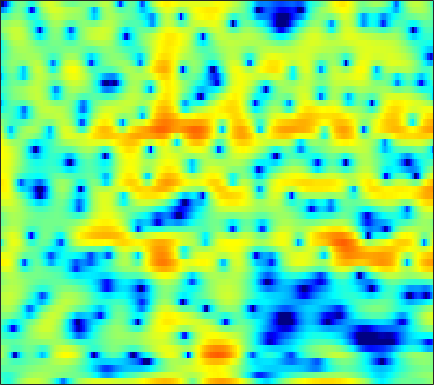

The table this chart was drawn from, first rows:
-2.0351, -2.9678, -3.948, -4.3056, -4.0584, -3.2066, -2.0922, -1.2295, -0.16292, 0.74822, 1.507, 1.9684, 2.4611, 2.8111, 2.9869, 3.1103, 3.102, 3.0043, 2.7425, 2.3255, 1.7443, 1.1836, 0.25894, -0.93033
-3.143, -3.441, -3.688, -3.705, -3.556, -3.164, -2.615, -2.144, -1.495, -0.8657, -0.2871, 0.1035, 0.5585, 0.9353, 1.167, 1.404, 1.564, 1.635, 1.666, 1.629, 1.531, 1.42, 1.232, 1.011
-1.621, -1.619, -1.611, -1.587, -1.553, -1.48, -1.374, -1.272, -1.109, -0.9177, -0.7097, -0.5476, -0.3297, -0.1149, 0.04041, 0.2354, 0.4143, 0.5347, 0.6783, 0.8005, 0.8985, 0.9555, 1.009, 1.035
-0.2416, -0.5595, -1.04, -1.548, -1.918, -2.343, -2.628, -2.723, -2.681, -2.484, -2.192, -1.951, -1.639, -1.363, -1.188, -0.9901, -0.8143, -0.6775, -0.4632, -0.1907, 0.149, 0.4428, 0.8656, 1.294
1.891, 0.9557, -0.6746, -2.931, -5.264, -10, -19.79, -18.89, -10.19, -6.143, -3.797, -2.67, -1.78, -1.458, -1.56, -2.165, -3.361, -4.681, -6.912, -8.542, -7.154, -4.888, -2.026, 0.2451
1.11, 0.654, -0.06342, -0.8597, -1.453, -2.133, -2.542, -2.606, -2.375, -1.925, -1.432, -1.116, -0.8419, -0.7812, -0.8878, -1.252, -1.851, -2.4, -3.096, -3.407, -3.024, -2.312, -1.088, 0.1631
-0.9885, -1.073, -1.227, -1.385, -1.484, -1.566, -1.569, -1.509, -1.338, -1.095, -0.8134, -0.5947, -0.3124, -0.07031, 0.08019, 0.2338, 0.3458, 0.4124, 0.4949, 0.598, 0.7368, 0.8573, 1.02, 1.159
-2.589, -2.863, -3.301, -3.748, -4.02, -4.196, -4.083, -3.797, -3.201, -2.458, -1.663, -1.076, -0.3422, 0.313, 0.7455, 1.243, 1.655, 1.907, 2.171, 2.342, 2.418, 2.416, 2.325, 2.121
-3.421, -4.327, -6.044, -8.617, -11.4, -16.6, -16.92, -12.71, -8.466, -5.601, -3.523, -2.289, -0.9525, 0.1296, 0.8067, 1.573, 2.201, 2.59, 3.003, 3.288, 3.432, 3.446, 3.326, 3.035
-2.048, -2.549, -3.468, -4.612, -5.484, -6.363, -6.54, -6.165, -5.273, -4.284, -3.368, -2.744, -1.981, -1.23, -0.6486, 0.1468, 0.9361, 1.495, 2.164, 2.721, 3.132, 3.328, 3.419, 3.298
-0.08446, 0.07274, 0.07767, -0.09771, -0.3454, -0.7757, -1.284, -1.742, -2.476, -3.428, -4.626, -5.673, -7.025, -7.532, -6.927, -5.187, -3.223, -1.894, -0.388, 0.8168, 1.76, 2.304, 2.809, 3.096
1.091, 1.507, 1.824, 1.888, 1.761, 1.381, 0.7461, 0.07651, -1.117, -2.728, -4.904, -6.982, -10.29, -12.55, -11.59, -8.792, -6.421, -5.021, -3.494, -2.225, -1.106, -0.3337, 0.6012, 1.398
2.004, 2.382, 2.701, 2.812, 2.77, 2.537, 2.088, 1.618, 0.8289, -0.1345, -1.224, -2.071, -3.202, -4.266, -4.994, -5.901, -6.878, -7.702, -8.725, -8.97, -7.774, -6.229, -4.029, -2.09
2.123, 2.453, 2.773, 2.933, 2.958, 2.855, 2.608, 2.333, 1.845, 1.224, 0.4817, -0.1578, -1.117, -2.219, -3.186, -4.711, -6.642, -8.506, -11.64, -14.04, -12.04, -9.277, -6.144, -3.775
1.198, 1.571, 1.959, 2.221, 2.328, 2.351, 2.256, 2.105, 1.802, 1.396, 0.9001, 0.467, -0.1553, -0.8408, -1.399, -2.18, -2.926, -3.426, -3.927, -4.129, -3.983, -3.659, -3.023, -2.318
0.2303, 0.7691, 1.32, 1.702, 1.87, 1.96, 1.904, 1.779, 1.534, 1.225, 0.8755, 0.6029, 0.2232, -0.1511, -0.4135, -0.7485, -1.058, -1.248, -1.443, -1.567, -1.602, -1.584, -1.516, -1.427
0.5003, 1.235, 1.906, 2.253, 2.337, 2.247, 1.951, 1.637, 1.146, 0.6329, 0.1812, -0.07576, -0.3172, -0.4367, -0.46, -0.4596, -0.4841, -0.5264, -0.6172, -0.741, -0.8751, -0.9817, -1.148, -1.294
3.275, 3.743, 4.082, 4.059, 3.825, 3.208, 2.237, 1.278, -0.3138, -2.096, -3.593, -4.069, -3.659, -2.645, -1.917, -1.153, -0.6958, -0.5666, -0.6436, -0.934, -1.386, -1.757, -2.216, -2.522
5.702, 5.753, 5.642, 5.308, 4.861, 3.938, 2.566, 1.112, -1.557, -5.555, -11.83, -14.09, -8.618, -4.815, -3.145, -1.889, -1.388, -1.415, -1.949, -3.062, -4.816, -6.484, -8.77, -9.878
4.6, 4.626, 4.604, 4.499, 4.286, 3.803, 3.035, 2.305, 1.197, 0.03762, -0.9598, -1.423, -1.601, -1.562, -1.466, -1.432, -1.693, -2.108, -3.043, -4.509, -6.65, -8.857, -12.34, -13.89
0.3139, 1.18, 2.331, 3.163, 3.549, 3.769, 3.666, 3.426, 2.89, 2.211, 1.46, 0.8941, 0.2238, -0.3672, -0.7317, -1.065, -1.374, -1.633, -2.102, -2.725, -3.506, -4.186, -5.039, -5.822
-4.518, -1.31, 1.462, 3.145, 3.94, 4.512, 4.641, 4.446, 3.832, 2.852, 1.525, 0.2905, -1.561, -3.122, -3.789, -3.659, -2.755, -2.067, -1.357, -1.042, -1.063, -1.32, -2, -3.133
1.01, 1.711, 2.658, 3.447, 3.889, 4.188, 4.128, 3.821, 3.071, 1.825, -0.01138, -1.944, -5.634, -11.77, -16.79, -10.39, -5.792, -3.7, -1.923, -0.9208, -0.4737, -0.4169, -0.7026, -1.34
0.225, 0.8072, 1.505, 2.065, 2.358, 2.554, 2.497, 2.307, 1.817, 1.072, 0.1097, -0.7032, -1.844, -2.712, -3.056, -3.043, -2.552, -2.089, -1.491, -1.003, -0.6886, -0.5802, -0.5675, -0.6932
-1.468, -0.5807, 0.3437, 1.021, 1.359, 1.632, 1.714, 1.661, 1.434, 1.091, 0.6396, 0.2866, -0.1856, -0.5695, -0.788, -0.9833, -1.042, -1.019, -0.9295, -0.8157, -0.6957, -0.6321, -0.5699, -0.5589
-0.9794, -0.1934, 0.6241, 1.2, 1.497, 1.732, 1.798, 1.734, 1.545, 1.259, 0.8938, 0.5837, 0.1882, -0.2319, -0.5047, -0.7944, -1.022, -1.13, -1.186, -1.176, -1.112, -1.025, -0.9007, -0.7799
1.071, 1.538, 2.039, 2.356, 2.493, 2.515, 2.371, 2.173, 1.809, 1.317, 0.7648, 0.2984, -0.3595, -1.02, -1.498, -2.063, -2.505, -2.732, -2.874, -2.802, -2.563, -2.297, -1.895, -1.475
3.042, 3.393, 3.674, 3.759, 3.671, 3.378, 2.907, 2.463, 1.731, 0.8867, -0.07057, -0.8403, -2.002, -3.188, -4.175, -5.499, -6.658, -7.293, -7.607, -7.191, -6.177, -5.264, -3.977, -2.815
4.497, 4.845, 4.964, 4.745, 4.346, 3.572, 2.545, 1.643, 0.3427, -0.9354, -2.25, -3.248, -4.776, -6.613, -8.385, -11.39, -15.32, -19.09, -22.77, -18.66, -13.46, -10.35, -6.925, -4.366
5.788, 5.984, 5.817, 5.138, 4.303, 2.707, 0.4814, -1.596, -4.575, -6.928, -7.604, -7.575, -7.776, -9.047, -10.43, -13.8, -18.65, -23.82, -31.55, -23.99, -15.95, -11.79, -7.499, -4.34
6.265, 6.247, 5.854, 4.968, 3.948, 1.984, -0.7832, -3.562, -8.715, -13.57, -11.49, -9.326, -7.907, -7.679, -8.165, -9.294, -10.82, -11.83, -12.44, -11.27, -9.042, -7.173, -4.798, -2.821
5.478, 5.445, 5.11, 4.459, 3.736, 2.527, 1.07, -0.1342, -1.635, -2.845, -3.644, -3.981, -4.331, -4.579, -4.872, -5.197, -5.517, -5.634, -5.551, -5.173, -4.527, -3.93, -3.126, -2.327
4.872, 4.875, 4.658, 4.231, 3.777, 3.041, 2.171, 1.473, 0.5291, -0.3703, -1.205, -1.756, -2.42, -2.988, -3.338, -3.705, -3.937, -4.023, -3.972, -3.822, -3.574, -3.344, -3.087, -2.887
5.015, 4.973, 4.764, 4.385, 4.02, 3.4, 2.676, 2.084, 1.2, 0.2582, -0.7036, -1.442, -2.383, -3.289, -3.849, -4.445, -4.741, -4.782, -4.662, -4.372, -4.026, -3.787, -3.527, -3.44
5.513, 5.353, 5.037, 4.603, 4.199, 3.575, 2.845, 2.211, 1.278, 0.1736, -1.097, -2.199, -3.83, -5.657, -7.037, -8.534, -9.034, -8.614, -7.506, -6.261, -5.172, -4.532, -3.866, -3.454
5.685, 5.348, 4.822, 4.25, 3.786, 3.157, 2.479, 1.922, 1.074, 0.05169, -1.27, -2.512, -4.674, -7.753, -11.01, -19.13, -24.18, -15.4, -10.34, -7.582, -5.774, -4.786, -3.828, -3.09
5.161, 4.47, 3.479, 2.528, 1.96, 1.404, 1.1, 0.9668, 0.7241, 0.3591, -0.258, -0.8868, -2.049, -3.362, -4.511, -5.716, -6.308, -6.223, -5.712, -5.07, -4.608, -4.256, -3.758, -3.101
4.081, 2.641, 0.2083, -2.666, -4.472, -4.617, -2.821, -1.444, -0.043, 0.7834, 1.208, 1.29, 1.19, 0.8944, 0.5719, 0.09532, -0.4477, -0.9252, -1.693, -2.776, -4.311, -5.803, -7.44, -6.891
2.404, 0.8555, -1.925, -5.764, -8.648, -8.405, -5.093, -3.155, -1.257, -0.02705, 0.7791, 1.18, 1.586, 1.741, 1.826, 1.722, 1.429, 1.028, 0.1647, -1.225, -3.301, -5.505, -8.874, -8.397
0.4933, -0.1539, -1.092, -2.031, -2.562, -2.954, -3.017, -2.994, -2.859, -2.685, -2.423, -2.083, -1.466, -0.7574, -0.1873, 0.3827, 0.768, 0.8895, 0.8536, 0.5778, 0.1806, -0.1018, -0.2813, -0.0876
-1.683, -1.716, -1.806, -1.998, -2.279, -2.777, -3.536, -4.293, -5.794, -7.758, -9.716, -9.684, -7.456, -4.596, -2.911, -1.08, 0.1866, 0.8724, 1.49, 1.86, 2.059, 2.152, 2.24, 2.337
-5.324, -4.375, -3.407, -2.789, -2.59, -2.72, -3.307, -4.099, -5.785, -8.473, -11.73, -12.03, -8.471, -4.864, -2.82, -0.773, 0.6621, 1.435, 2.145, 2.575, 2.783, 2.828, 2.794, 2.701
-8.759, -6.373, -4.26, -2.917, -2.234, -1.725, -1.568, -1.67, -1.888, -2.168, -2.227, -1.999, -1.361, -0.4091, 0.3348, 1.225, 1.946, 2.321, 2.604, 2.628, 2.422, 2.126, 1.599, 0.9999
-5.189, -4.181, -2.936, -1.9, -1.268, -0.6044, -0.1313, 0.1364, 0.3949, 0.6571, 0.9308, 1.156, 1.549, 1.959, 2.262, 2.601, 2.802, 2.831, 2.657, 2.191, 1.38, 0.5069, -1.076, -3.212
-3.462, -2.952, -2.178, -1.419, -0.926, -0.3573, 0.08131, 0.3673, 0.6493, 0.9226, 1.212, 1.461, 1.829, 2.191, 2.452, 2.714, 2.817, 2.764, 2.468, 1.87, 0.9004, -0.1229, -1.998, -4.655
-5.079, -4.194, -3.034, -2.06, -1.51, -1.028, -0.8144, -0.8174, -0.9045, -1.024, -0.9283, -0.6337, -0.02691, 0.7588, 1.319, 1.941, 2.344, 2.466, 2.388, 2.038, 1.426, 0.8354, -0.08496, -0.9937
-8.509, -5.982, -3.707, -2.261, -1.597, -1.271, -1.55, -2.224, -3.749, -6.003, -7.881, -7.291, -4.419, -1.676, -0.1317, 1.351, 2.253, 2.606, 2.712, 2.461, 1.936, 1.421, 0.7059, 0.1191
-5.239, -3.653, -1.942, -0.7676, -0.2319, -0.005609, -0.3912, -1.108, -2.857, -5.545, -8.104, -7.356, -3.944, -0.9826, 0.6489, 2.099, 2.913, 3.168, 3.06, 2.453, 1.363, 0.194, -1.774, -3.906
-2.962, -2.15, -1.138, -0.3101, 0.1519, 0.5309, 0.6214, 0.5451, 0.2729, 0.003155, -0.05843, 0.1182, 0.6362, 1.306, 1.8, 2.255, 2.453, 2.389, 1.967, 1.111, -0.269, -1.767, -4.621, -8.929
-3.727, -2.903, -1.864, -0.9629, -0.4046, 0.1986, 0.6247, 0.835, 1.042, 1.17, 1.264, 1.328, 1.43, 1.514, 1.547, 1.519, 1.368, 1.156, 0.7427, 0.1655, -0.5854, -1.216, -2.085, -2.756
-5.044, -3.809, -2.388, -1.21, -0.4833, 0.2886, 0.8716, 1.183, 1.467, 1.611, 1.641, 1.604, 1.477, 1.278, 1.077, 0.7955, 0.4792, 0.2353, -0.076, -0.3628, -0.6225, -0.7884, -0.9581, -1.038
-5.08, -3.449, -1.729, -0.4094, 0.3801, 1.183, 1.747, 2.04, 2.235, 2.253, 2.101, 1.882, 1.449, 0.8836, 0.3983, -0.2985, -0.9435, -1.323, -1.63, -1.673, -1.476, -1.256, -0.9221, -0.6349
-2.236, -1.105, 0.178, 1.209, 1.828, 2.464, 2.871, 3.041, 3.083, 2.909, 2.506, 2.042, 1.202, 0.07354, -0.9645, -2.665, -4.599, -5.929, -6.718, -5.845, -4.174, -2.946, -1.616, -0.6878
0.1461, 0.7028, 1.402, 2.029, 2.414, 2.817, 3.062, 3.11, 3.02, 2.701, 2.14, 1.545, 0.4987, -0.8944, -2.273, -4.711, -8.381, -12.8, -19.17, -11.36, -6.369, -3.999, -1.87, -0.5018
-0.08544, 0.1643, 0.5692, 1.002, 1.312, 1.643, 1.856, 1.9, 1.764, 1.402, 0.8177, 0.2452, -0.6773, -1.725, -2.551, -3.621, -4.531, -4.964, -4.907, -4.042, -2.697, -1.633, -0.3663, 0.5917
-2.878, -2.781, -2.342, -1.678, -1.111, -0.4281, 0.05668, 0.2721, 0.2492, -0.1117, -0.8405, -1.608, -2.848, -4.107, -4.739, -4.888, -4.287, -3.533, -2.367, -1.169, -0.05886, 0.6948, 1.553, 2.201
-10.39, -10.44, -8.779, -6.419, -4.781, -2.962, -1.665, -1.044, -0.6611, -0.8696, -1.769, -2.99, -5.664, -10.45, -17.27, -14.36, -7.314, -4.272, -1.544, 0.336, 1.686, 2.429, 3.135, 3.571
-21.36, -22.44, -15.87, -10.81, -7.947, -5.006, -2.847, -1.724, -0.7539, -0.407, -0.6268, -1.169, -2.302, -3.631, -4.239, -3.827, -2.229, -0.8596, 0.7719, 2.036, 2.927, 3.367, 3.676, 3.686
